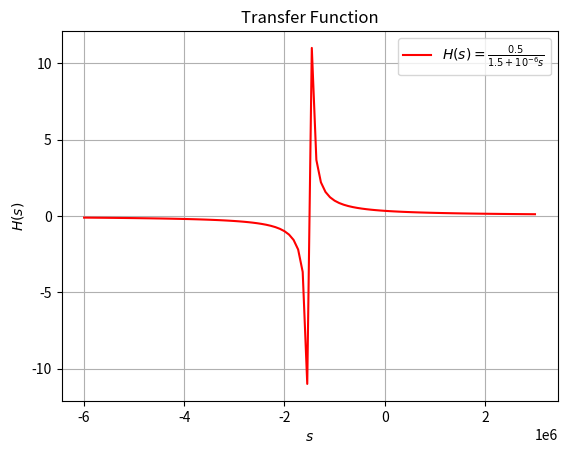

This chart was generated by the following Python code:
# Plotting H(s)

import numpy as np
import matplotlib.pyplot as plt
#import subprocess
#import shlex

def H(s):
    return 5e5/(s + 1.5e6)

S = np.linspace(-6e6, 3e6, 100)

plt.plot(S, H(S),color='red',label=r"$H(s)=\frac{0.5}{1.5+10^{-6}s}$")
plt.legend()
plt.grid()
plt.title('Transfer Function')
plt.xlabel('$s$')
plt.ylabel('$H(s)$')
#plt.savefig('../figs/4.3.png')
plt.show()
#subprocess.run(shlex.split("termux-open ../figs/4.3.png"))